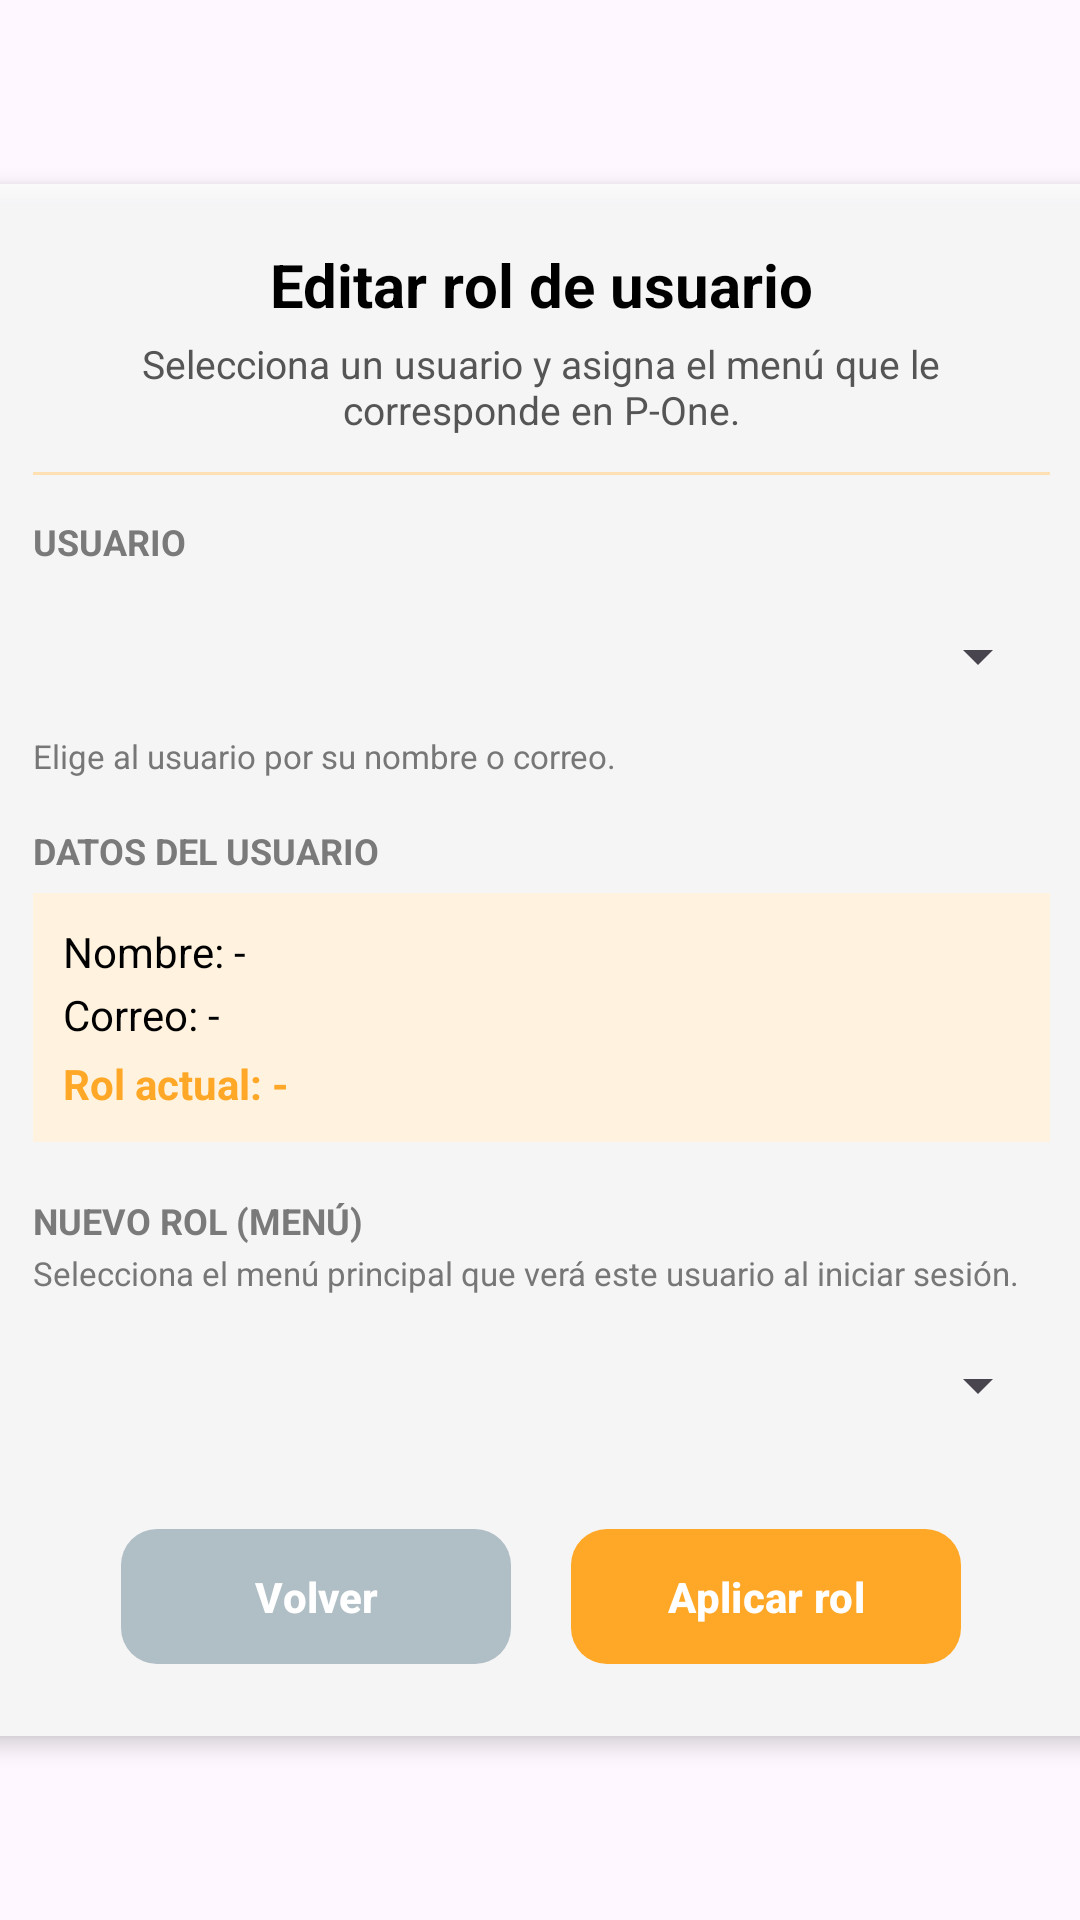

Produce the Android XML layout that renders to this screen, including the resource entries it uses.
<!-- AndroidManifest.xml: application theme Theme.P_One -->
<!-- res/layout/activity_crud_edit_rol.xml -->
<?xml version="1.0" encoding="utf-8"?>
<androidx.constraintlayout.widget.ConstraintLayout
    xmlns:android="http://schemas.android.com/apk/res/android"
    xmlns:app="http://schemas.android.com/apk/res-auto"
    xmlns:tools="http://schemas.android.com/tools"
    android:id="@+id/main"
    android:layout_width="match_parent"
    android:layout_height="match_parent"
    tools:context=".AdminMenu.CrudAdmin.crudEditRol"
    android:background="@drawable/backgroundventanas">

    <LinearLayout
        android:id="@+id/main_container"
        android:layout_width="379dp"
        android:layout_height="wrap_content"
        android:orientation="vertical"
        android:padding="20dp"
        android:background="#CCFFFFFF"
        android:elevation="4dp"
        app:layout_constraintTop_toTopOf="parent"
        app:layout_constraintBottom_toBottomOf="parent"
        app:layout_constraintStart_toStartOf="parent"
        app:layout_constraintEnd_toEndOf="parent">

        
        <com.google.android.material.textview.MaterialTextView
            android:id="@+id/tvTituloCrudEditRol"
            android:layout_width="match_parent"
            android:layout_height="wrap_content"
            android:text="Editar rol de usuario"
            android:textSize="20sp"
            android:textStyle="bold"
            android:textColor="#000000"
            android:gravity="center"
            android:layout_marginBottom="4dp" />

        
        <com.google.android.material.textview.MaterialTextView
            android:id="@+id/tvSubTituloCrudEditRol"
            android:layout_width="match_parent"
            android:layout_height="wrap_content"
            android:text="Selecciona un usuario y asigna el menú que le corresponde en P-One."
            android:textSize="13sp"
            android:textColor="#555555"
            android:gravity="center"
            android:layout_marginBottom="12dp" />

        
        <View
            android:layout_width="match_parent"
            android:layout_height="1dp"
            android:background="#FFE0B2"
            android:layout_marginBottom="14dp" />

        
        <com.google.android.material.textview.MaterialTextView
            android:id="@+id/tvSeleccionUsuario"
            android:layout_width="match_parent"
            android:layout_height="wrap_content"
            android:text="USUARIO"
            android:textAllCaps="true"
            android:textStyle="bold"
            android:textColor="#7A7A7A"
            android:textSize="12sp" />

        <Spinner
            android:id="@+id/spinnerUsuario"
            android:layout_width="match_parent"
            android:layout_height="48dp"
            android:spinnerMode="dropdown"
            android:layout_marginTop="6dp" />

        <com.google.android.material.textview.MaterialTextView
            android:id="@+id/tvAyudaUsuario"
            android:layout_width="match_parent"
            android:layout_height="wrap_content"
            android:text="Elige al usuario por su nombre o correo."
            android:textSize="11sp"
            android:textColor="#777777"
            android:layout_marginTop="2dp" />

        
        <com.google.android.material.textview.MaterialTextView
            android:id="@+id/tvDatosUsuarioTitulo"
            android:layout_width="match_parent"
            android:layout_height="wrap_content"
            android:text="DATOS DEL USUARIO"
            android:textAllCaps="true"
            android:textStyle="bold"
            android:textColor="#7A7A7A"
            android:textSize="12sp"
            android:layout_marginTop="16dp" />

        <LinearLayout
            android:id="@+id/containerDatosUsuario"
            android:layout_width="match_parent"
            android:layout_height="wrap_content"
            android:orientation="vertical"
            android:padding="10dp"
            android:background="#FFF3E0"
            android:layout_marginTop="6dp">

            <com.google.android.material.textview.MaterialTextView
                android:id="@+id/tvNombreUsuario"
                android:layout_width="match_parent"
                android:layout_height="wrap_content"
                android:text="Nombre: -"
                android:textColor="#000000"
                android:textSize="14sp" />

            <com.google.android.material.textview.MaterialTextView
                android:id="@+id/tvCorreoUsuario"
                android:layout_width="match_parent"
                android:layout_height="wrap_content"
                android:text="Correo: -"
                android:layout_marginTop="2dp"
                android:textColor="#000000"
                android:textSize="14sp" />

            <com.google.android.material.textview.MaterialTextView
                android:id="@+id/tvRolActualUsuario"
                android:layout_width="match_parent"
                android:layout_height="wrap_content"
                android:text="Rol actual: -"
                android:layout_marginTop="4dp"
                android:textColor="#FFA726"
                android:textStyle="bold"
                android:textSize="14sp" />
        </LinearLayout>

        
        <com.google.android.material.textview.MaterialTextView
            android:id="@+id/tvNuevoRolTitulo"
            android:layout_width="match_parent"
            android:layout_height="wrap_content"
            android:text="NUEVO ROL (MENÚ)"
            android:textAllCaps="true"
            android:textStyle="bold"
            android:textColor="#7A7A7A"
            android:textSize="12sp"
            android:layout_marginTop="18dp" />

        <com.google.android.material.textview.MaterialTextView
            android:id="@+id/tvNuevoRolAyuda"
            android:layout_width="match_parent"
            android:layout_height="wrap_content"
            android:text="Selecciona el menú principal que verá este usuario al iniciar sesión."
            android:textSize="11sp"
            android:textColor="#777777"
            android:layout_marginTop="2dp" />

        <Spinner
            android:id="@+id/spinnerNuevoRol"
            android:layout_width="match_parent"
            android:layout_height="48dp"
            android:spinnerMode="dropdown"
            android:layout_marginTop="6dp" />

        
        <LinearLayout
            android:layout_width="match_parent"
            android:layout_height="wrap_content"
            android:orientation="horizontal"
            android:gravity="center"
            android:layout_marginTop="20dp">

            <com.google.android.material.button.MaterialButton
                android:id="@+id/btnVolverEditRol"
                android:layout_width="130dp"
                android:layout_height="53dp"
                android:layout_marginEnd="10dp"
                android:fontFamily="sans-serif-medium"
                android:onClick="menubacks"
                android:text="Volver"
                android:textColor="#FFFFFF"
                android:textStyle="bold"
                app:backgroundTint="#B0BEC5"
                app:cornerRadius="12dp" />

            <com.google.android.material.button.MaterialButton
                android:id="@+id/btnAplicarRol"
                android:layout_width="130dp"
                android:layout_height="53dp"
                android:layout_marginStart="10dp"
                android:text="Aplicar rol"
                android:textColor="#FFFFFF"
                android:textStyle="bold"
                android:fontFamily="sans-serif-medium"
                android:onClick="aplicarRolUsuarioOnClick"
                app:backgroundTint="#FFA726"
                app:rippleColor="#CC7A00"
                app:cornerRadius="12dp" />
        </LinearLayout>


        <ProgressBar
            android:id="@+id/progressEditRol"
            android:layout_width="wrap_content"
            android:layout_height="wrap_content"
            android:layout_gravity="center_horizontal"
            android:visibility="gone"
            android:layout_marginTop="10dp" />

    </LinearLayout>

</androidx.constraintlayout.widget.ConstraintLayout>
<!-- resources referenced by this layout -->
<resources>
  <style name="Theme.P_One" parent="Base.Theme.P_One" />
  <style name="Base.Theme.P_One" parent="Theme.Material3.DayNight.NoActionBar">
          
          
      </style>
</resources>
